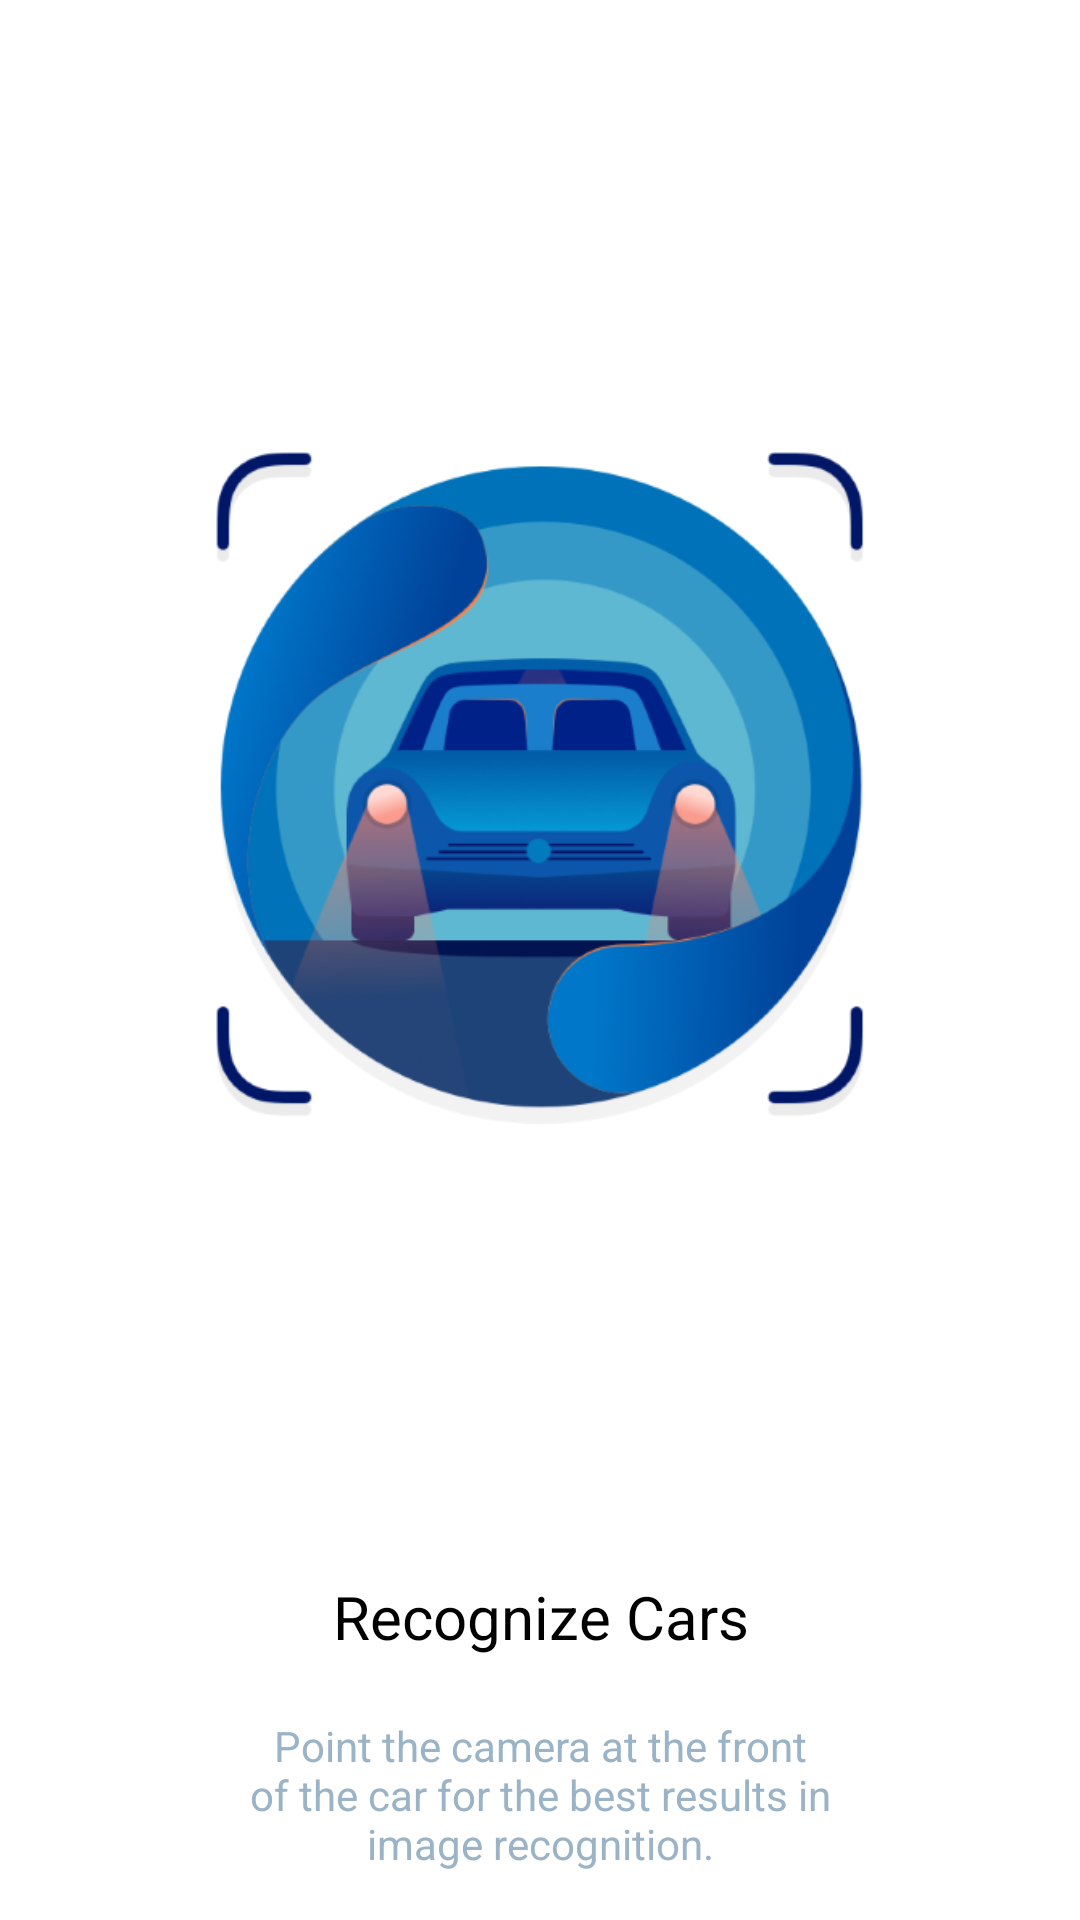

Produce the Android XML layout that renders to this screen, including the resource entries it uses.
<!-- AndroidManifest.xml: fallback theme Theme.MaterialComponents.DayNight.NoActionBar -->
<!-- res/layout/onboarding_recognize_fragment.xml -->
<?xml version="1.0" encoding="utf-8"?>
<RelativeLayout xmlns:android="http://schemas.android.com/apk/res/android"
    xmlns:tools="http://schemas.android.com/tools"
    android:layout_width="match_parent"
    android:layout_height="match_parent"
    android:background="@color/white"
    android:paddingBottom="@dimen/margin_medium"
    android:paddingEnd="@dimen/margin_xxxlarge"
    android:paddingStart="@dimen/margin_xxxlarge"
    tools:ignore="ContentDescription">

    <ImageView
        android:layout_width="match_parent"
        android:layout_height="match_parent"
        android:layout_above="@+id/recognizeCarsTxt"
        android:src="@drawable/img_blue_car" />

    <TextView
        android:id="@+id/recognizeCarsTxt"
        android:layout_width="match_parent"
        android:layout_height="wrap_content"
        android:layout_above="@+id/pointTheCameraTxt"
        android:layout_marginBottom="@dimen/margin_large"
        android:gravity="center"
        android:text="@string/recognize_cars"
        android:textColor="@color/black"
        android:textSize="20sp" />

    <TextView
        android:id="@+id/pointTheCameraTxt"
        android:layout_width="match_parent"
        android:layout_height="wrap_content"
        android:layout_alignParentBottom="true"
        android:gravity="center"
        android:text="@string/point_the_camera"
        android:textColor="@color/subtitle" />
</RelativeLayout>
<!-- resources referenced by this layout -->
<resources>
  <color name="black">#000</color>
  <color name="subtitle">#9BB3C6</color>
  <color name="white">#ffffff</color>
  <dimen name="margin_large">20dp</dimen>
  <dimen name="margin_medium">16dp</dimen>
  <dimen name="margin_xxxlarge">72dp</dimen>
  <!-- drawable img_blue_car: png bitmap (drawable-hdpi, 27120 bytes) -->
  <string name="point_the_camera">Point the camera at the front of the car for the best results in image recognition.</string>
  <string name="recognize_cars">Recognize Cars</string>
</resources>
